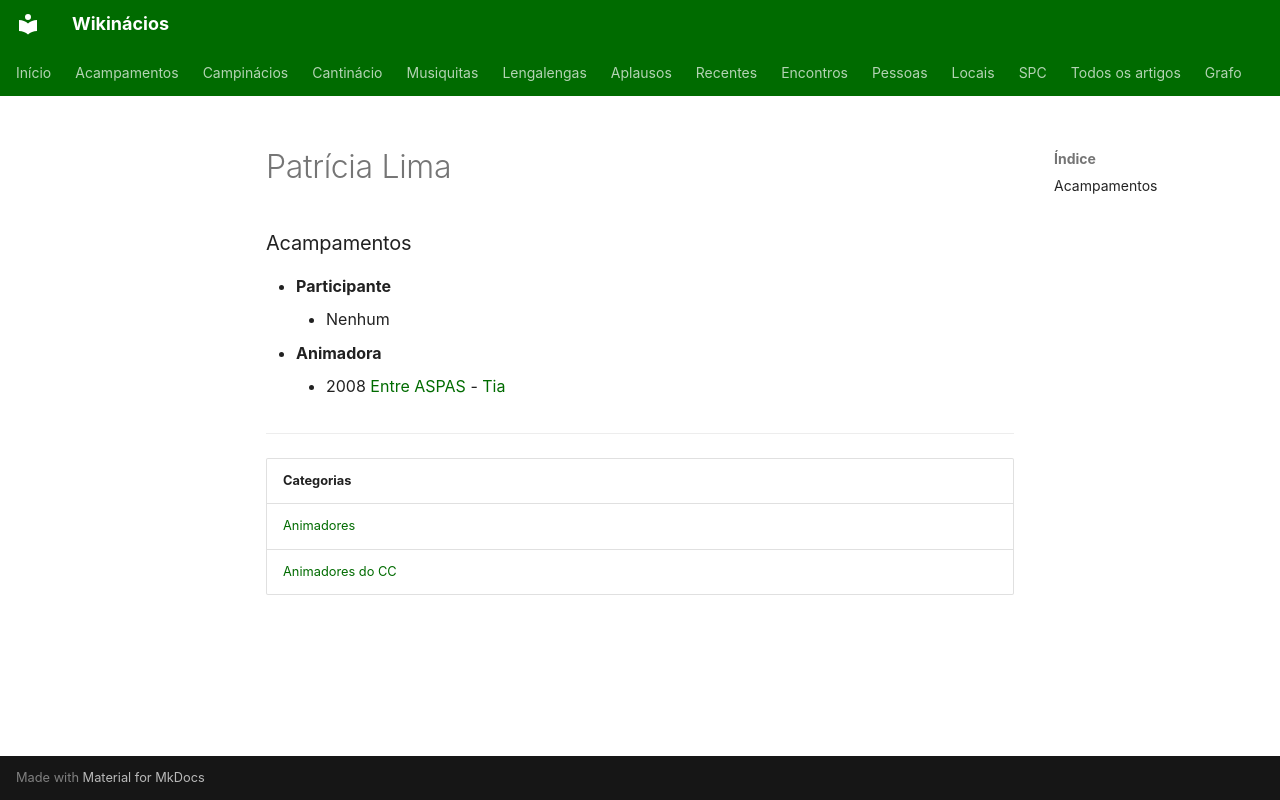

repository: neteinstein/Campinacios · page: Pessoas/P/Patrícia Lima.html · generator: mkdocs

# Patrícia Lima

### Acampamentos

- **Participante**
    - Nenhum
- **Animadora**
    - 2008 [Entre ASPAS](../../Acampamentos/2008/Entre%20ASPAS.md) - [Tia](../../Cargos/Tio.md)

---

| Categorias |
| --- |
| [Animadores](../../Categorias/Animadores.md) |
| [Animadores do CC](../../Categorias/Animadores%20do%20CC.md) |
